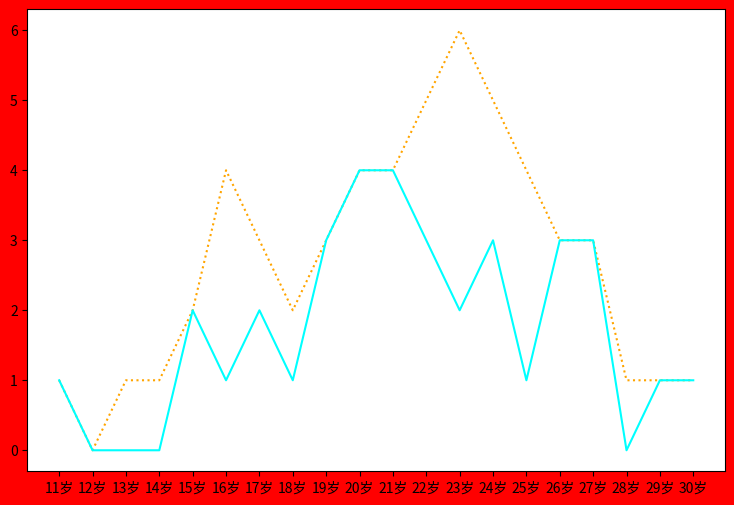

Here is the Python script that generated this plot: (Note: this script raises an exception after producing the figure.)
# coding: utf-8
'''
同一张图形中绘制两条折线, 并为每条线添加标注
'''
from matplotlib import font_manager
import matplotlib.pyplot as plt

my_font = font_manager.FontProperties(fname='C:\Windows\Fonts\STKAITI.TTF')

y1 = [1, 0, 1, 1, 2, 4, 3, 2, 3, 4, 4, 5, 6, 5, 4, 3, 3, 1, 1, 1]
y2 = [1, 0, 0, 0, 2, 1, 2, 1, 3, 4, 4, 3, 2, 3, 1, 3, 3, 0, 1, 1]
x = range(11, 31)

# 设置画布大小和背景色
plt.figure(figsize=(9, 6), facecolor="red")

plt.plot(x, y1, label='自己', color='orange', linestyle=':')
plt.plot(x, y2, label='同桌', color='cyan')

plt.xticks(x, ["{}岁".format(i) for i in x], FontProperties=my_font)
plt.xlabel("年龄", FontProperties=my_font)
plt.ylabel("女朋友个数", FontProperties=my_font)
plt.title('从11岁到30岁每年交女朋有的数量', FontProperties=my_font)

# 绘制网格
plt.grid(alpha=0.2)

# 添加图例, 显示每条折线的label, 并设置中文字体
plt.legend(prop=my_font, loc='upper right')

plt.show()
